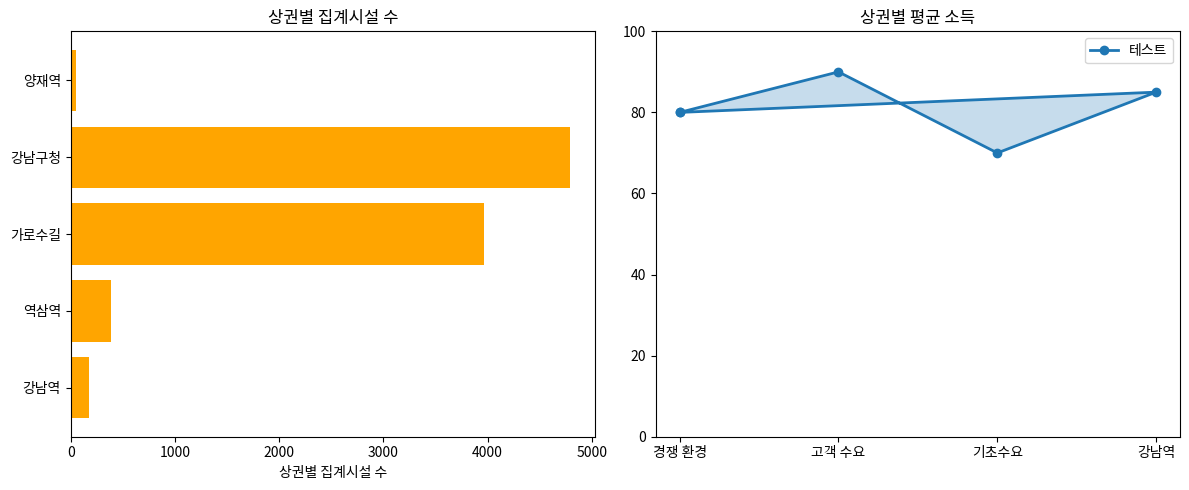

The matplotlib source for this figure: (Note: this script raises an exception after producing the figure.)
# -*- coding: utf-8 -*-
"""
간단한 폰트 설정 테스트
matplotlib에서 한글이 제대로 표시되는지 확인
"""

import matplotlib.pyplot as plt
import matplotlib.font_manager as fm
import numpy as np

# 한글 폰트 설정
available_fonts = [f.name for f in fm.fontManager.ttflist]
korean_fonts = ['Malgun Gothic', 'NanumGothic', 'Gulim', 'Batang']

selected_font = None
for font in korean_fonts:
    if font in available_fonts:
        selected_font = font
        break

if selected_font:
    plt.rcParams['font.family'] = selected_font
    plt.rcParams['axes.unicode_minus'] = False
    print(f"[OK] 한글 폰트 설정: {selected_font}")
else:
    print("[WARNING] 한글 폰트를 찾을 수 없습니다.")

# 테스트 그래프 생성
fig, axes = plt.subplots(1, 2, figsize=(12, 5))

# 1. 막대 그래프
ax1 = axes[0]
categories = ['강남역', '역삼역', '가로수길', '강남구청', '양재역']
values = [175.8, 389, 3963.905, 4791.223, 50]

ax1.barh(categories, values, color='orange')
ax1.set_xlabel('상권별 집계시설 수')
ax1.set_title('상권별 집계시설 수')

# 2. 레이더 차트
ax2 = axes[1]
categories2 = ['경쟁 환경', '고객 수요', '기초수요', '강남역']
angles = np.linspace(0, 2 * np.pi, len(categories2), endpoint=False).tolist()
angles += angles[:1]

values2 = [80, 90, 70, 85]
values2 += values2[:1]

ax2.plot(angles, values2, 'o-', linewidth=2, label='테스트')
ax2.fill(angles, values2, alpha=0.25)
ax2.set_xticks(angles[:-1])
ax2.set_xticklabels(categories2)
ax2.set_ylim(0, 100)
ax2.set_title('상권별 평균 소득')
ax2.legend()

plt.tight_layout()
plt.savefig('d:/git_gb4pro/data/서울시 주요 82장소 영역/REPORT/00_스크립트/font_test_result.png', 
            dpi=150, bbox_inches='tight')
print("[OK] 테스트 그래프 저장: font_test_result.png")
plt.close()

print("\n[결과] 저장된 이미지를 확인하여 한글이 제대로 표시되는지 확인하세요.")
